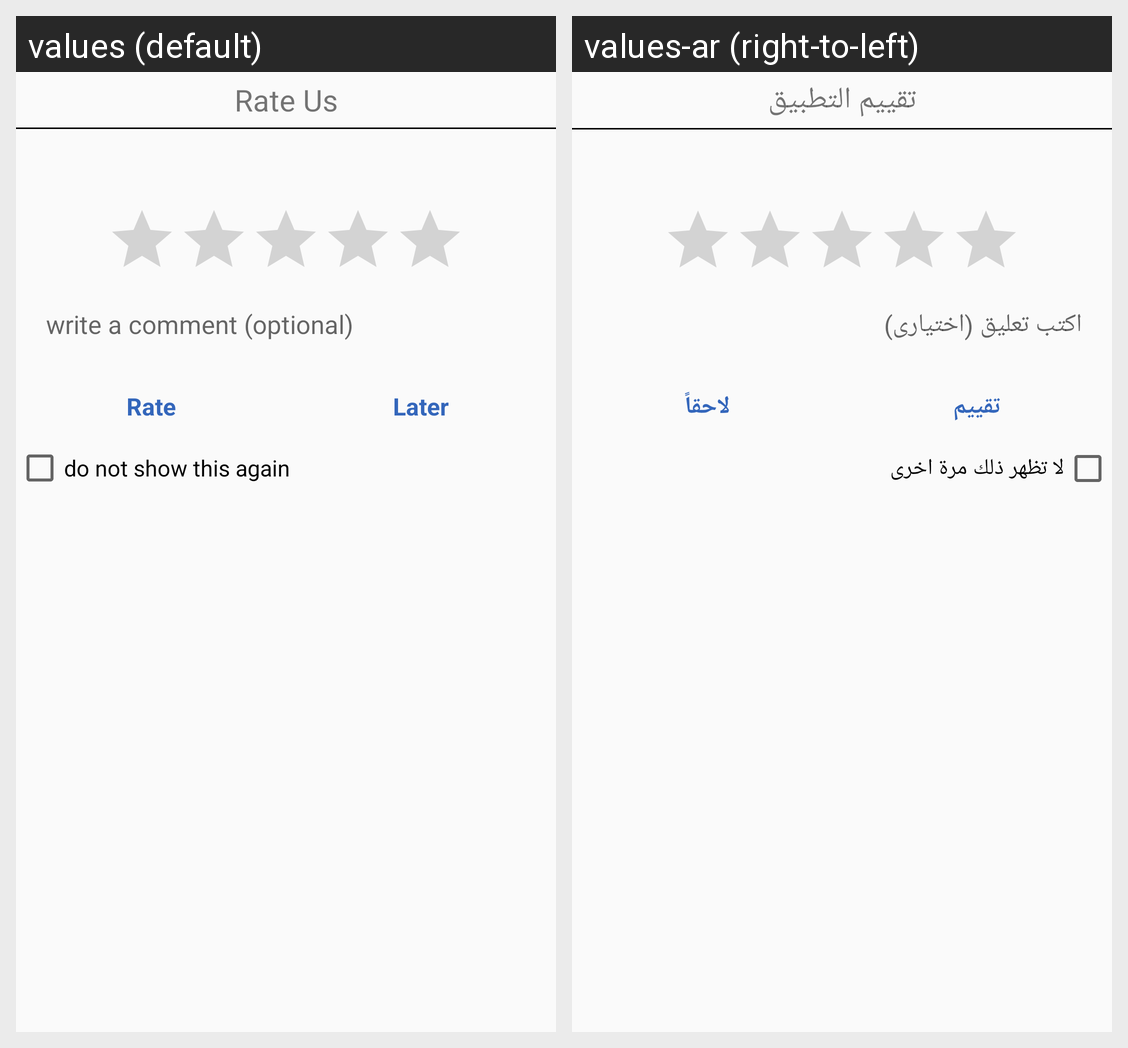

Strings drawn on this Android screen and how each of the app's shown locales translates them:
Android screen res/layout/rate_view.xml rendered under 2 locales, left to right: values (default), values-ar (right-to-left). Device: Nexus 5 (rendered at 1080×1920; each locale shown at half size, 540×960, under a caption strip naming it); theme AppCompactFullScreenAndNoActionbar.
Strings drawn on this screen, with the default value and each locale's value (text and hints the layout hard-codes, and strings that could not be matched under every locale, appear in the picture but are not listed):

rate_title
  values: Rate Us
  values-ar: تقييم التطبيق

optional
  values: write a comment (optional)
  values-ar: اكتب تعليق (اختيارى)

rate
  values: Rate
  values-ar: تقييم

later
  values: Later
  values-ar: لاحقاً

dnotshowag
  values: do not show this again
  values-ar: لا تظهر ذلك مرة اخرى
